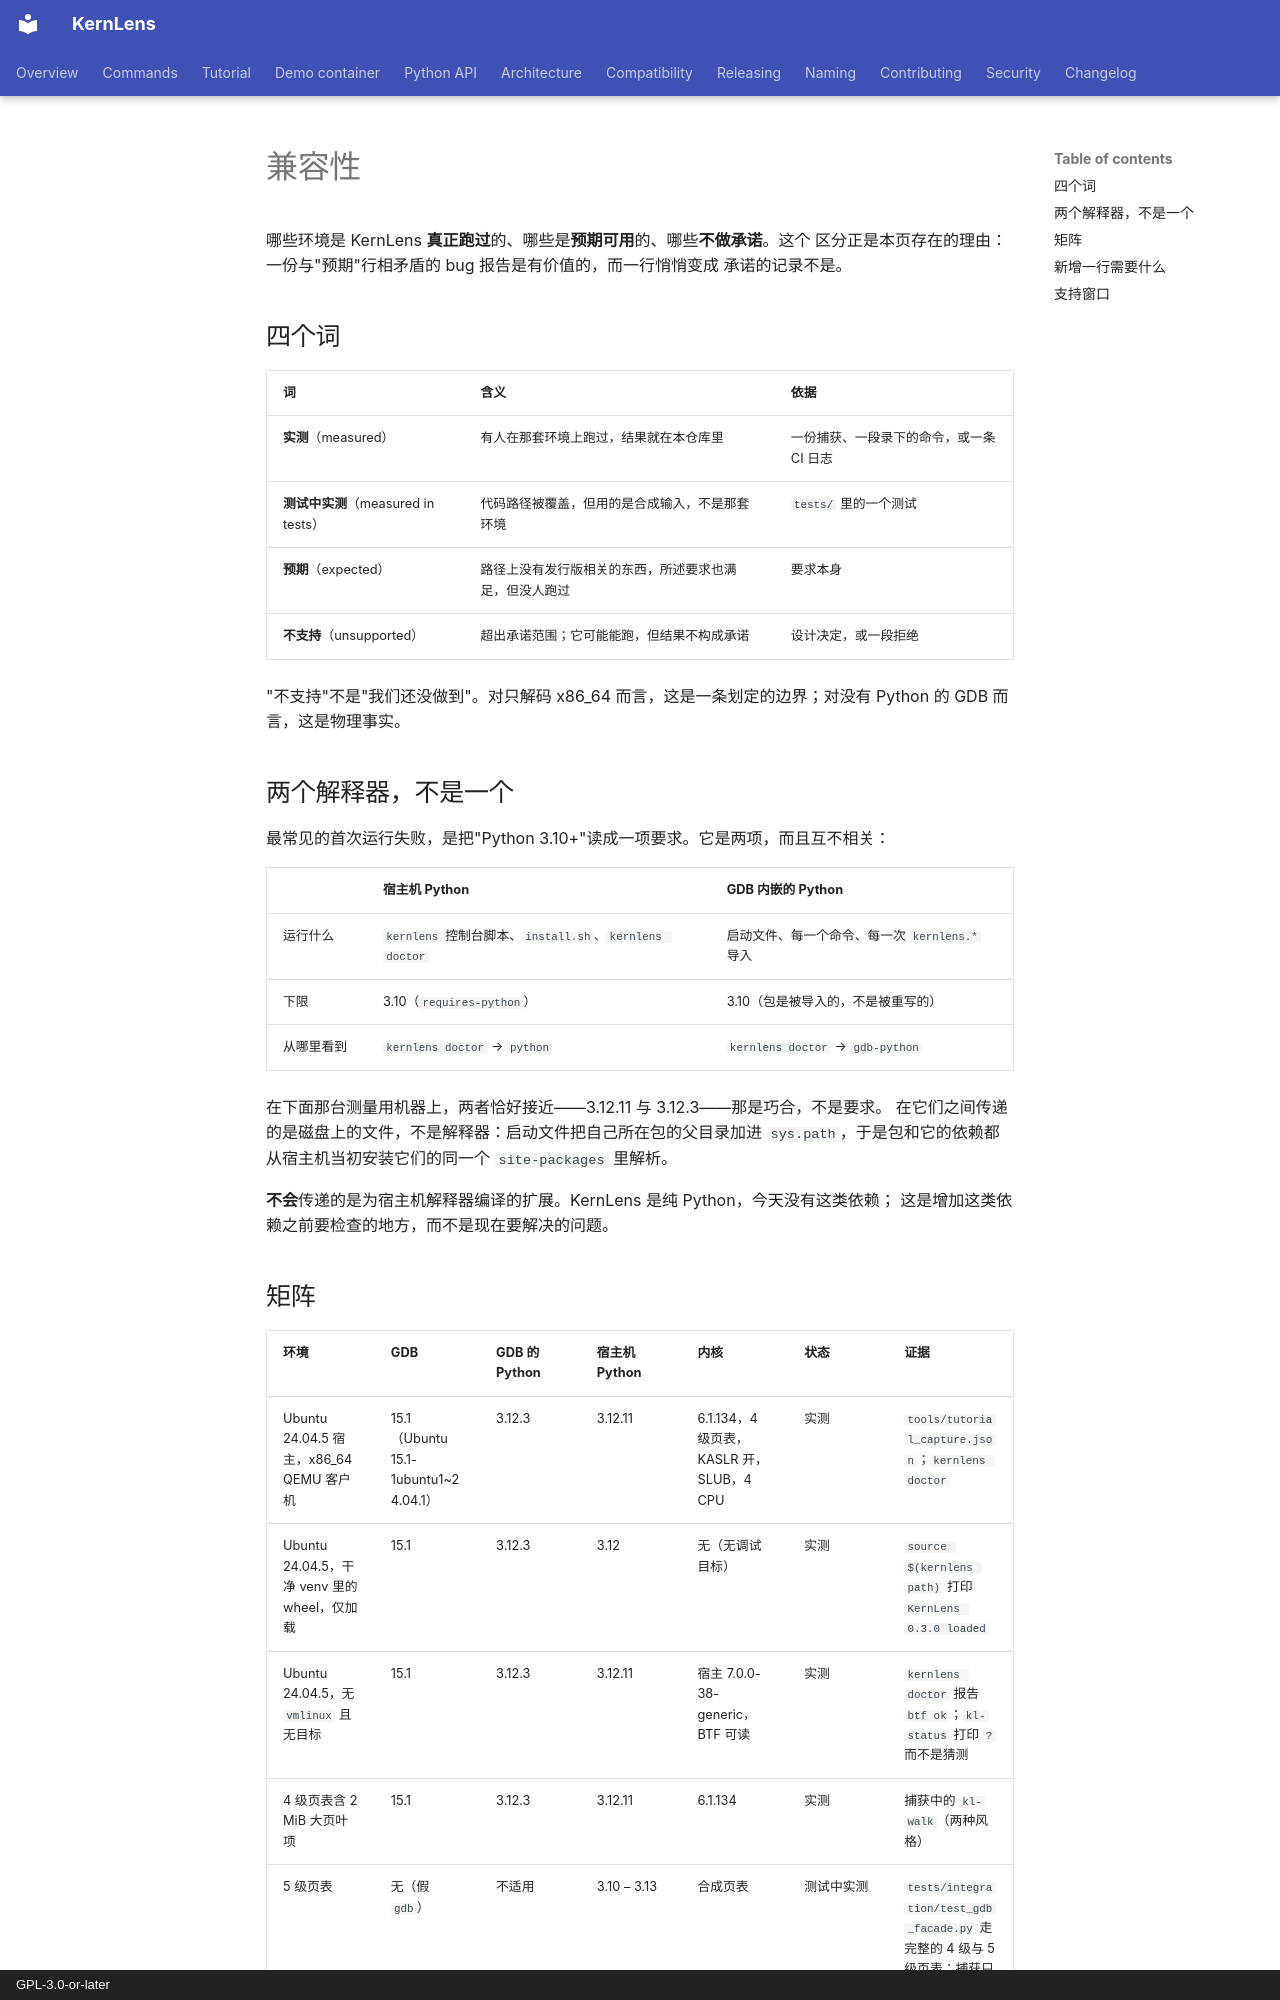

repository: BinRacer/KernLens · page: zh-CN/compatibility/index.html · generator: mkdocs · copyright: GPL-3.0-or-later

# 兼容性

哪些环境是 KernLens **真正跑过**的、哪些是**预期可用**的、哪些**不做承诺**。这个
区分正是本页存在的理由：一份与"预期"行相矛盾的 bug 报告是有价值的，而一行悄悄变成
承诺的记录不是。

## 四个词

| 词 | 含义 | 依据 |
| --- | --- | --- |
| **实测**（measured） | 有人在那套环境上跑过，结果就在本仓库里 | 一份捕获、一段录下的命令，或一条 CI 日志 |
| **测试中实测**（measured in tests） | 代码路径被覆盖，但用的是合成输入，不是那套环境 | `tests/` 里的一个测试 |
| **预期**（expected） | 路径上没有发行版相关的东西，所述要求也满足，但没人跑过 | 要求本身 |
| **不支持**（unsupported） | 超出承诺范围；它可能能跑，但结果不构成承诺 | 设计决定，或一段拒绝 |

"不支持"不是"我们还没做到"。对只解码 x86_64 而言，这是一条划定的边界；对没有
Python 的 GDB 而言，这是物理事实。

## 两个解释器，不是一个

最常见的首次运行失败，是把"Python 3.10+"读成一项要求。它是两项，而且互不相关：

| | 宿主机 Python | GDB 内嵌的 Python |
| --- | --- | --- |
| 运行什么 | `kernlens` 控制台脚本、`install.sh`、`kernlens doctor` | 启动文件、每一个命令、每一次 `kernlens.*` 导入 |
| 下限 | 3.10（`requires-python`） | 3.10（包是被导入的，不是被重写的） |
| 从哪里看到 | `kernlens doctor` → `python` | `kernlens doctor` → `gdb-python` |

在下面那台测量用机器上，两者恰好接近——3.12.11 与 3.12.3——那是巧合，不是要求。
在它们之间传递的是磁盘上的文件，不是解释器：启动文件把自己所在包的父目录加进
`sys.path`，于是包和它的依赖都从宿主机当初安装它们的同一个 `site-packages` 里解析。

**不会**传递的是为宿主机解释器编译的扩展。KernLens 是纯 Python，今天没有这类依赖；
这是增加这类依赖之前要检查的地方，而不是现在要解决的问题。
